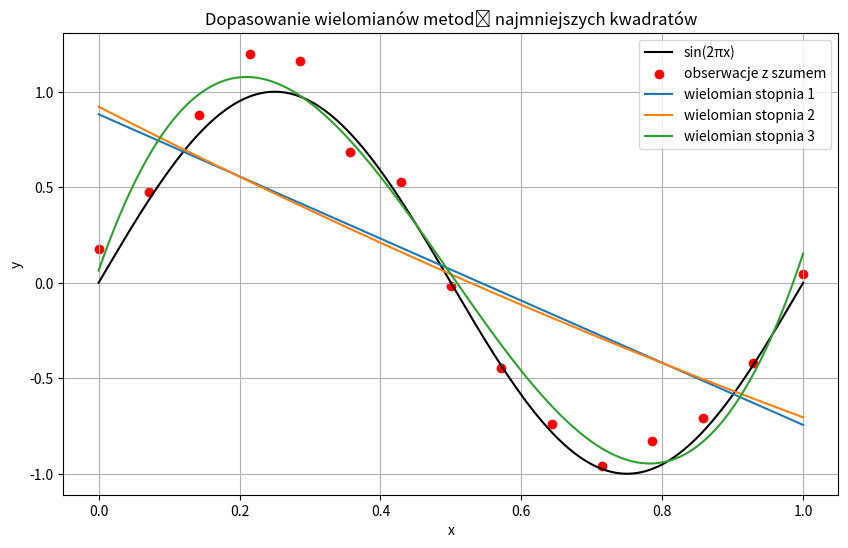

This chart was generated by the following Python code:
import numpy as np
import matplotlib.pyplot as plt
"""
2. Dopasowanie wielomianów metodą najmniejszych kwadratów.
• Wygeneruj dane bez szumu: y = sin(2πx) na odcinku [0, 1].
• Wybierz 15 równoodległych węzłów w [0, 1] i wygeneruj obserwacje z szumem (np.
dodaj np.random.normal(0, sigma, size); wybierz rozsądne sigma).
• Dopasuj wielomiany stopnia 1, 2 i 3 metodą najmniejszych kwadratów (np. np.polyfit
lub tworząc macierz Vandermonde i wywołując np.linalg.lstsq).
• Policz błąd dopasowania (np. RMSE na węzłach) i wstaw wykres: oryginalna krzywa
y = sin(2πx), dane z szumem oraz dopasowane wielomiany"""
# --- 1. Dane ---
np.random.seed(0)

# ciągła funkcja referencyjna do rysowania
x_true = np.linspace(0, 1, 400)
y_true = np.sin(2*np.pi*x_true)

# 15 węzłów
n = 15
x = np.linspace(0, 1, n)
y_clean = np.sin(2*np.pi*x)

# dodanie szumu
sigma = 0.1
y_noisy = y_clean + np.random.normal(0, sigma, n)

# --- 2. Dopasowanie wielomianów ---
degrees = [1, 2, 3]
fits = {}

for deg in degrees:
    coeffs = np.polyfit(x, y_noisy, deg)
    y_fit = np.polyval(coeffs, x)
    fits[deg] = dict(coeffs=coeffs, y_fit=y_fit)

# --- 3. Obliczenie RMSE ---
def rmse(y_pred, y_true):
    return np.sqrt(np.mean((y_pred - y_true)**2))

errors = {deg: rmse(fits[deg]["y_fit"], y_clean) for deg in degrees}

print("Błędy RMSE:")
for deg in degrees:
    print(f"Stopień {deg}: RMSE = {errors[deg]:.4f}")

# --- 4. Wykres ---
plt.figure(figsize=(10, 6))

# Oryginalna funkcja
plt.plot(x_true, y_true, 'k-', label="sin(2πx)")

# Dane z szumem
plt.scatter(x, y_noisy, color='red', label="obserwacje z szumem")

# Dopasowane wielomiany
for deg in degrees:
    coeffs = fits[deg]["coeffs"]
    y_plot = np.polyval(coeffs, x_true)
    plt.plot(x_true, y_plot, label=f"wielomian stopnia {deg}")

plt.legend()
plt.title("Dopasowanie wielomianów metodą najmniejszych kwadratów")
plt.xlabel("x")
plt.ylabel("y")
plt.grid(True)
plt.show()
